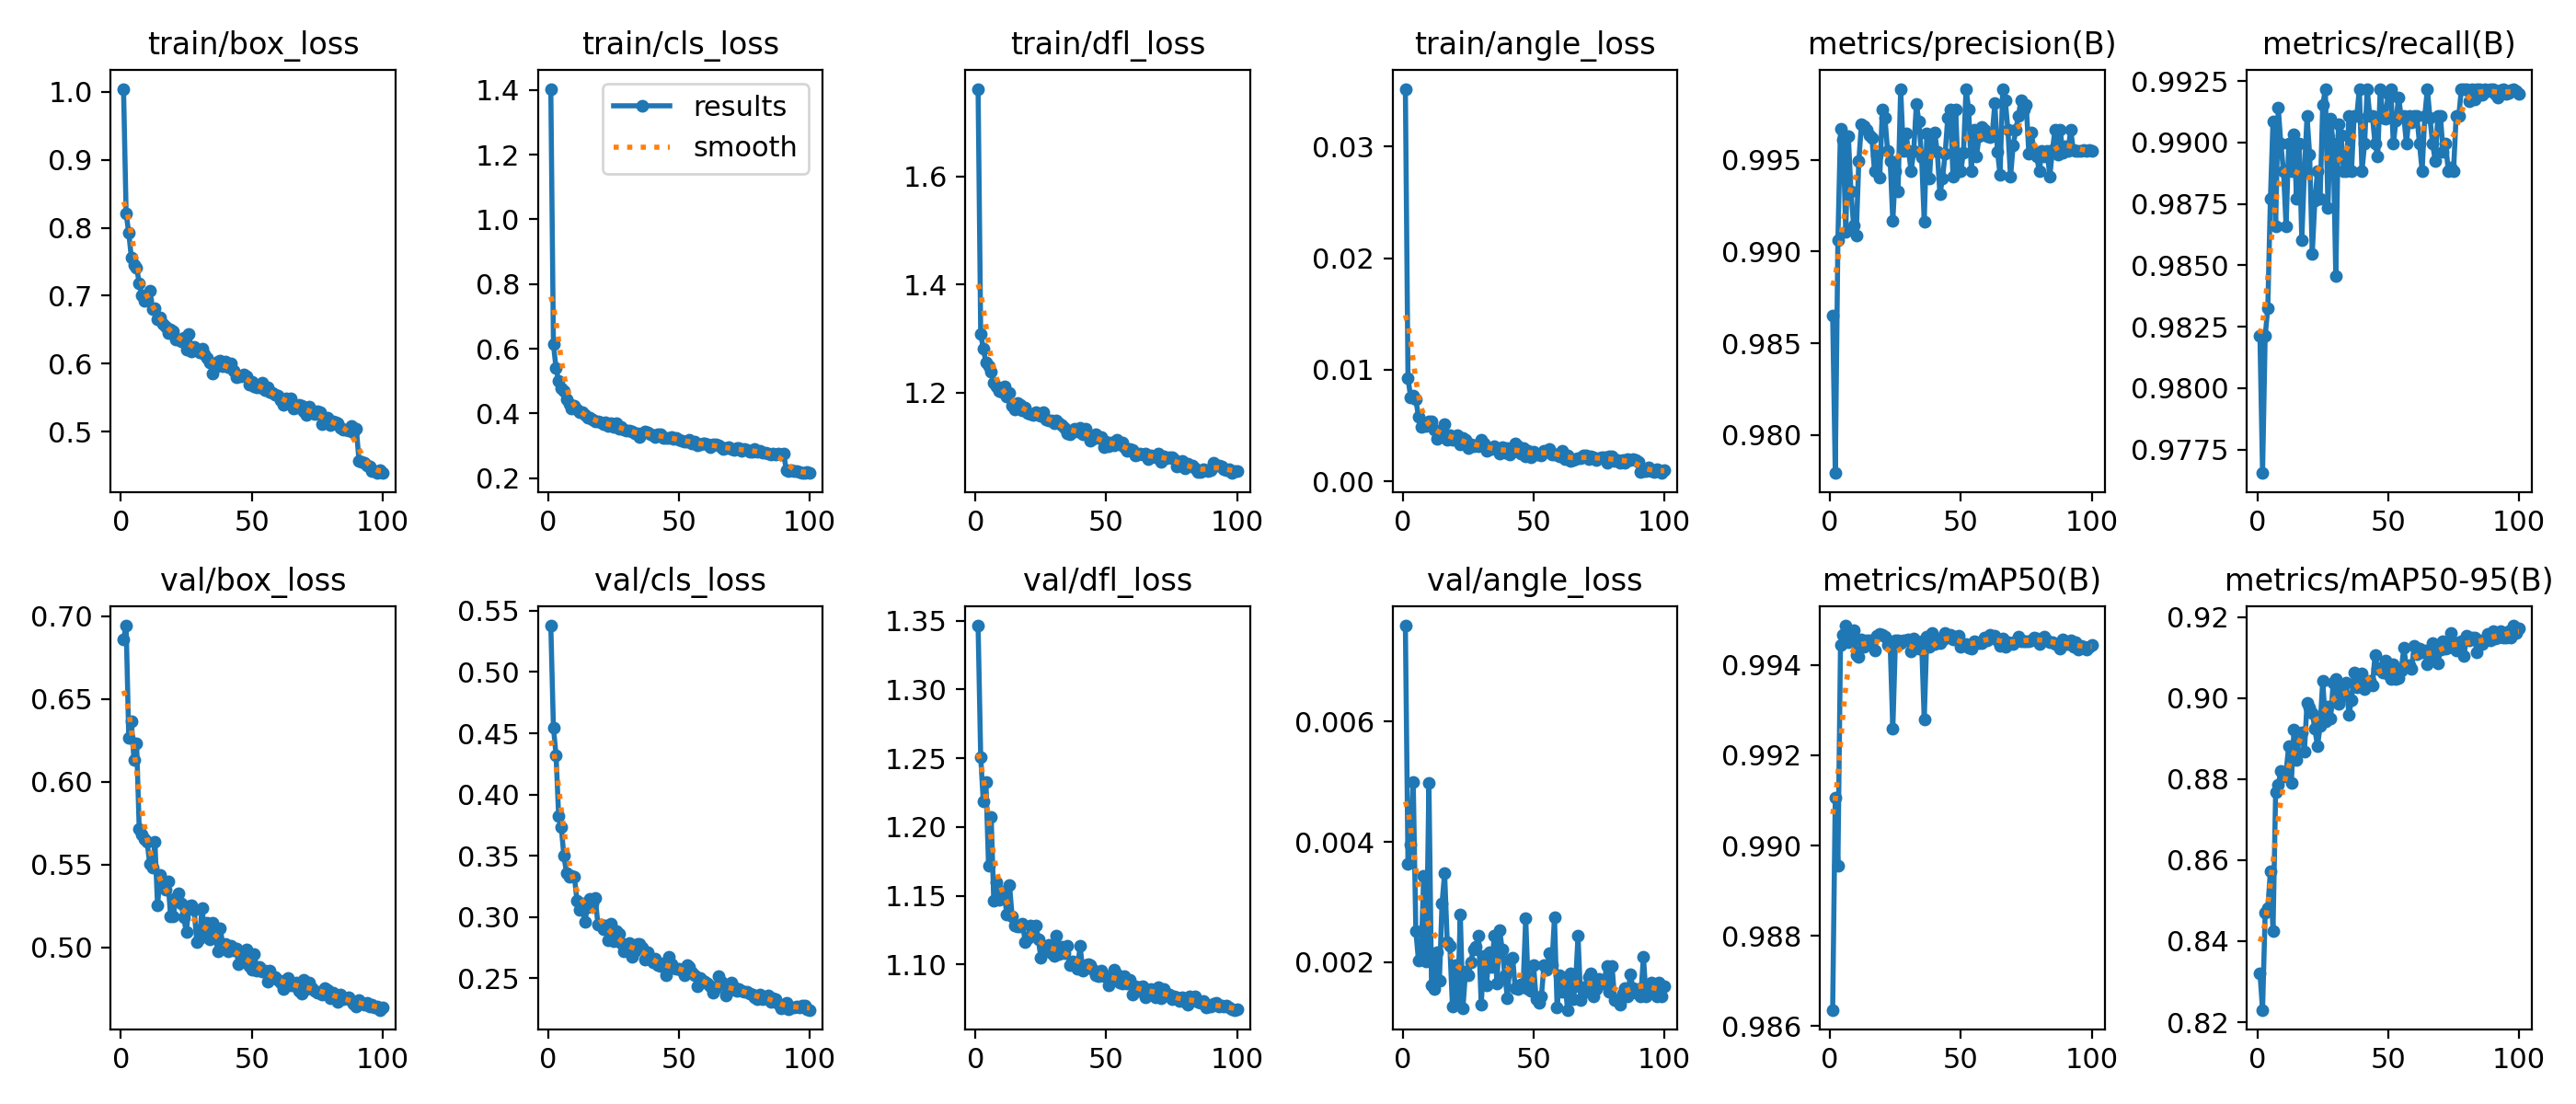

Source data for this figure (header and first rows):
epoch, time, train/box_loss, train/cls_loss, train/dfl_loss, train/angle_loss, metrics/precision(B), metrics/recall(B), metrics/mAP50(B), metrics/mAP50-95(B), val/box_loss, val/cls_loss, val/dfl_loss, val/angle_loss, lr/pg0, lr/pg1, lr/pg2
1, 43.39, 1.004, 1.403, 1.762, 0.03516, 0.9865, 0.9821, 0.9864, 0.8321, 0.6861, 0.5378, 1.346, 0.00759, 0.0005529, 0.0005529, 0.0005529
2, 82.13, 0.8207, 0.6134, 1.309, 0.00928, 0.9779, 0.9765, 0.9911, 0.823, 0.6943, 0.4546, 1.251, 0.00363, 0.001098, 0.001098, 0.001098
3, 119.3, 0.7924, 0.54, 1.281, 0.00755, 0.9906, 0.9821, 0.9896, 0.8469, 0.6267, 0.4322, 1.218, 0.00395, 0.001631, 0.001631, 0.001631
4, 158.4, 0.7557, 0.4995, 1.256, 0.00772, 0.9967, 0.9832, 0.9944, 0.8482, 0.6366, 0.3823, 1.233, 0.005, 0.001617, 0.001617, 0.001617
5, 192.9, 0.7453, 0.4793, 1.248, 0.00735, 0.9961, 0.9877, 0.9947, 0.8572, 0.6133, 0.3734, 1.172, 0.00252, 0.001601, 0.001601, 0.001601
6, 226.3, 0.7417, 0.4701, 1.238, 0.00579, 0.9911, 0.9909, 0.9949, 0.8425, 0.6234, 0.3499, 1.207, 0.00203, 0.001584, 0.001584, 0.001584
7, 259.2, 0.7186, 0.4432, 1.217, 0.00488, 0.9963, 0.9866, 0.9945, 0.8767, 0.5714, 0.3363, 1.146, 0.00205, 0.001568, 0.001568, 0.001568
8, 292, 0.7003, 0.43, 1.211, 0.00507, 0.9933, 0.9914, 0.9946, 0.8786, 0.568, 0.3329, 1.16, 0.00344, 0.001551, 0.001551, 0.001551
9, 324.9, 0.693, 0.416, 1.203, 0.00497, 0.9914, 0.9899, 0.9948, 0.8821, 0.5655, 0.3339, 1.147, 0.00201, 0.001535, 0.001535, 0.001535
10, 357.7, 0.6935, 0.4229, 1.201, 0.00537, 0.9909, 0.9888, 0.9942, 0.8807, 0.564, 0.333, 1.153, 0.00498, 0.001518, 0.001518, 0.001518
11, 390.7, 0.7076, 0.4123, 1.212, 0.0054, 0.9949, 0.9866, 0.9942, 0.8818, 0.5505, 0.3135, 1.151, 0.00162, 0.001502, 0.001502, 0.001502
12, 423.8, 0.6806, 0.4045, 1.193, 0.00463, 0.997, 0.9899, 0.9946, 0.8882, 0.5483, 0.3058, 1.136, 0.00156, 0.001485, 0.001485, 0.001485
13, 457.3, 0.6816, 0.4029, 1.199, 0.00386, 0.9969, 0.9888, 0.9944, 0.8791, 0.5636, 0.3112, 1.158, 0.00216, 0.001469, 0.001469, 0.001469
14, 492, 0.6654, 0.3945, 1.175, 0.00402, 0.9966, 0.9903, 0.9946, 0.8922, 0.5254, 0.296, 1.135, 0.00169, 0.001452, 0.001452, 0.001452
15, 525.2, 0.6681, 0.3875, 1.169, 0.00413, 0.9964, 0.9877, 0.9946, 0.8848, 0.5437, 0.3081, 1.128, 0.00297, 0.001436, 0.001436, 0.001436
16, 558.7, 0.6586, 0.3864, 1.181, 0.00511, 0.9962, 0.9899, 0.9946, 0.8902, 0.5388, 0.3147, 1.128, 0.00348, 0.001419, 0.001419, 0.001419
17, 591.9, 0.6547, 0.3811, 1.178, 0.00373, 0.9944, 0.986, 0.9943, 0.8917, 0.535, 0.3115, 1.128, 0.00234, 0.001403, 0.001403, 0.001403
18, 624.8, 0.6449, 0.377, 1.167, 0.00413, 0.9952, 0.9888, 0.9946, 0.8869, 0.5401, 0.3157, 1.13, 0.00227, 0.001386, 0.001386, 0.001386
19, 658.2, 0.6509, 0.3759, 1.172, 0.00371, 0.994, 0.9911, 0.9947, 0.8988, 0.5188, 0.2942, 1.116, 0.00126, 0.00137, 0.00137, 0.00137
20, 691.4, 0.6481, 0.3725, 1.162, 0.00379, 0.9978, 0.9895, 0.9947, 0.8977, 0.5188, 0.2942, 1.119, 0.00195, 0.001353, 0.001353, 0.001353
21, 724.7, 0.6352, 0.3681, 1.16, 0.00419, 0.9973, 0.9855, 0.9946, 0.8963, 0.5301, 0.2903, 1.128, 0.00136, 0.001337, 0.001337, 0.001337
22, 761, 0.6364, 0.3721, 1.158, 0.00335, 0.9955, 0.9876, 0.9944, 0.8924, 0.5329, 0.2932, 1.123, 0.00279, 0.00132, 0.00132, 0.00132
23, 801.1, 0.6337, 0.3613, 1.163, 0.00393, 0.9949, 0.9888, 0.9944, 0.8881, 0.5268, 0.2814, 1.128, 0.00124, 0.001304, 0.001304, 0.001304
24, 835.1, 0.6387, 0.3706, 1.159, 0.00371, 0.9917, 0.9877, 0.9926, 0.893, 0.5182, 0.2946, 1.119, 0.00184, 0.001287, 0.001287, 0.001287
25, 868.6, 0.6209, 0.3583, 1.156, 0.00296, 0.9944, 0.9915, 0.9945, 0.9042, 0.5092, 0.2801, 1.105, 0.00179, 0.001271, 0.001271, 0.001271
26, 900.8, 0.6445, 0.3689, 1.163, 0.00333, 0.9933, 0.9922, 0.9946, 0.8943, 0.5248, 0.2886, 1.113, 0.002, 0.001254, 0.001254, 0.001254
27, 933.5, 0.6187, 0.3533, 1.149, 0.00319, 0.9989, 0.9873, 0.9945, 0.8979, 0.5254, 0.2863, 1.112, 0.00222, 0.001238, 0.001238, 0.001238
28, 965.9, 0.6252, 0.3584, 1.148, 0.00326, 0.9955, 0.991, 0.9946, 0.8949, 0.5226, 0.2788, 1.115, 0.00226, 0.001221, 0.001221, 0.001221
29, 999, 0.6214, 0.3491, 1.147, 0.00314, 0.9964, 0.9899, 0.9945, 0.9038, 0.5034, 0.2724, 1.108, 0.00245, 0.001205, 0.001205, 0.001205
30, 1033, 0.6175, 0.348, 1.143, 0.00371, 0.9955, 0.9846, 0.9946, 0.9048, 0.5053, 0.277, 1.106, 0.00129, 0.001188, 0.001188, 0.001188
31, 1067, 0.6229, 0.3471, 1.149, 0.00339, 0.9944, 0.9907, 0.9943, 0.8987, 0.5237, 0.2792, 1.121, 0.00211, 0.001172, 0.001172, 0.001172
32, 1102, 0.6146, 0.3438, 1.144, 0.00276, 0.9955, 0.9903, 0.9946, 0.9021, 0.5096, 0.268, 1.107, 0.00161, 0.001155, 0.001155, 0.001155
33, 1136, 0.609, 0.3388, 1.14, 0.00293, 0.998, 0.9888, 0.9944, 0.9006, 0.5147, 0.2721, 1.113, 0.00217, 0.001139, 0.001139, 0.001139
34, 1169, 0.6025, 0.3392, 1.135, 0.00288, 0.9971, 0.9888, 0.9944, 0.9039, 0.5047, 0.2779, 1.108, 0.00192, 0.001122, 0.001122, 0.001122
35, 1204, 0.5852, 0.328, 1.124, 0.00314, 0.9952, 0.9911, 0.9945, 0.8958, 0.5151, 0.2783, 1.114, 0.00244, 0.001106, 0.001106, 0.001106
36, 1239, 0.5946, 0.3397, 1.123, 0.00294, 0.9917, 0.9888, 0.9928, 0.8995, 0.5091, 0.275, 1.1, 0.00165, 0.001089, 0.001089, 0.001089
37, 1273, 0.6027, 0.3433, 1.128, 0.00252, 0.9964, 0.9911, 0.9946, 0.9064, 0.4979, 0.2654, 1.102, 0.00254, 0.001073, 0.001073, 0.001073
38, 1306, 0.6047, 0.3425, 1.132, 0.00304, 0.994, 0.9911, 0.9944, 0.9028, 0.5113, 0.271, 1.102, 0.00222, 0.001056, 0.001056, 0.001056
39, 1340, 0.5972, 0.3359, 1.128, 0.00258, 0.9964, 0.9922, 0.9947, 0.9034, 0.5008, 0.2652, 1.097, 0.00179, 0.00104, 0.00104, 0.00104
40, 1374, 0.6036, 0.3336, 1.134, 0.00296, 0.9965, 0.9888, 0.9945, 0.906, 0.502, 0.2628, 1.114, 0.00141, 0.001023, 0.001023, 0.001023
41, 1407, 0.5957, 0.327, 1.123, 0.00246, 0.9954, 0.9899, 0.9946, 0.9021, 0.4977, 0.2661, 1.096, 0.00205, 0.001007, 0.001007, 0.001007
42, 1441, 0.6, 0.3373, 1.132, 0.00263, 0.9931, 0.9922, 0.9945, 0.9034, 0.5012, 0.2608, 1.1, 0.00208, 0.0009904, 0.0009904, 0.0009904
43, 1474, 0.59, 0.3351, 1.121, 0.00339, 0.994, 0.9911, 0.9945, 0.9042, 0.4983, 0.2604, 1.1, 0.00157, 0.0009739, 0.0009739, 0.0009739
44, 1507, 0.5797, 0.3247, 1.11, 0.00313, 0.9953, 0.9911, 0.9947, 0.9031, 0.4993, 0.262, 1.099, 0.00155, 0.0009574, 0.0009574, 0.0009574
45, 1541, 0.5821, 0.3247, 1.114, 0.00248, 0.9973, 0.9899, 0.9946, 0.9106, 0.49, 0.2524, 1.096, 0.00163, 0.0009409, 0.0009409, 0.0009409
46, 1577, 0.5821, 0.3257, 1.123, 0.003, 0.9978, 0.9894, 0.9947, 0.9071, 0.4958, 0.2673, 1.093, 0.00159, 0.0009244, 0.0009244, 0.0009244
47, 1610, 0.5845, 0.3272, 1.116, 0.00228, 0.9941, 0.9922, 0.9946, 0.9075, 0.4931, 0.2615, 1.091, 0.00273, 0.0009078, 0.0009078, 0.0009078
48, 1644, 0.5813, 0.3217, 1.118, 0.00277, 0.9978, 0.991, 0.9946, 0.9062, 0.499, 0.2584, 1.095, 0.00155, 0.0008913, 0.0008913, 0.0008913
49, 1679, 0.5701, 0.3232, 1.099, 0.00218, 0.9944, 0.9909, 0.9946, 0.9092, 0.4886, 0.258, 1.092, 0.00153, 0.0008748, 0.0008748, 0.0008748
50, 1713, 0.5731, 0.3179, 1.109, 0.00269, 0.9944, 0.992, 0.9944, 0.9059, 0.4863, 0.2579, 1.092, 0.00195, 0.0008583, 0.0008583, 0.0008583
51, 1748, 0.5674, 0.3162, 1.101, 0.00246, 0.9954, 0.9922, 0.9945, 0.9048, 0.4961, 0.2561, 1.085, 0.00139, 0.0008418, 0.0008418, 0.0008418
52, 1781, 0.5656, 0.3143, 1.106, 0.0024, 0.9989, 0.9899, 0.9945, 0.9083, 0.4861, 0.2523, 1.089, 0.00133, 0.0008253, 0.0008253, 0.0008253
53, 1814, 0.5654, 0.3133, 1.102, 0.00238, 0.9978, 0.9909, 0.9944, 0.9048, 0.4882, 0.2611, 1.096, 0.00144, 0.0008088, 0.0008088, 0.0008088
54, 1848, 0.5717, 0.319, 1.113, 0.00277, 0.9944, 0.9918, 0.9944, 0.9051, 0.4855, 0.2597, 1.093, 0.00195, 0.0007923, 0.0007923, 0.0007923
55, 1882, 0.5614, 0.307, 1.103, 0.00274, 0.9966, 0.991, 0.9945, 0.9069, 0.4859, 0.2548, 1.087, 0.00188, 0.0007758, 0.0007758, 0.0007758
56, 1917, 0.5648, 0.3137, 1.106, 0.00292, 0.9952, 0.9911, 0.9945, 0.9123, 0.4792, 0.2528, 1.087, 0.00215, 0.0007593, 0.0007593, 0.0007593
57, 1950, 0.5587, 0.3028, 1.098, 0.00244, 0.9963, 0.9899, 0.9945, 0.9077, 0.4859, 0.2437, 1.092, 0.00196, 0.0007428, 0.0007428, 0.0007428
58, 1984, 0.5568, 0.3047, 1.091, 0.00241, 0.9968, 0.9911, 0.9945, 0.9082, 0.4823, 0.2501, 1.086, 0.00275, 0.0007263, 0.0007263, 0.0007263
59, 2019, 0.5544, 0.3083, 1.096, 0.00244, 0.9966, 0.9908, 0.9946, 0.9073, 0.482, 0.2481, 1.089, 0.00125, 0.0007098, 0.0007098, 0.0007098
60, 2053, 0.5538, 0.3061, 1.094, 0.00227, 0.9963, 0.9911, 0.9946, 0.9129, 0.4803, 0.2473, 1.078, 0.00178, 0.0006933, 0.0006933, 0.0006933
... 40 more rows
